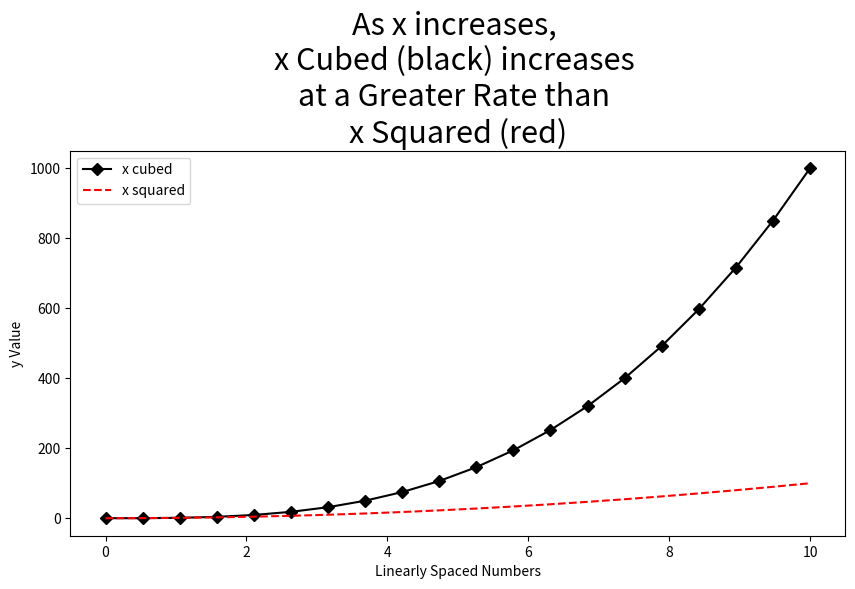
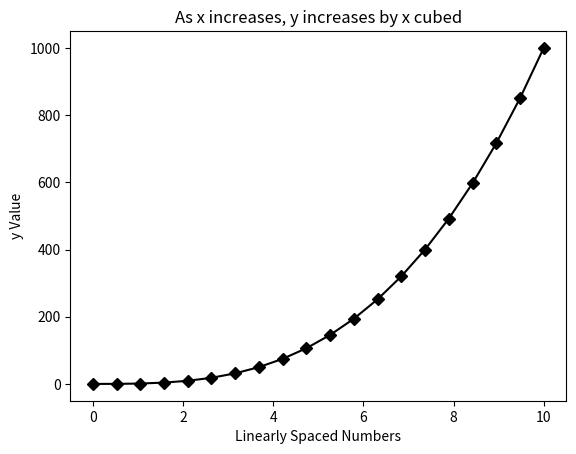

Python code for these plots, in order: (Note: this script raises an exception after producing the figures.)
# -*- coding: utf-8 -*-
"""
Created on Mon Mar 18 09:11:41 2019

@author: aengland
"""

# data visualizations

# functional method

# Exercise 1: 
import matplotlib.pyplot as plt

# create an array of numbers for x
import numpy as np
x = np.linspace(0, 10, 20)

# create y
y = x**3

# create y2
y2 = x**2

# create simple line plot
plt.figure(figsize=(10,5)) # increase plot size
plt.plot(x, y, 'D-k', label='x cubed') # label as x cubed
plt.plot(x, y2, '--r', label='x squared') # label as x squared
plt.xlabel('Linearly Spaced Numbers') # add x axis label
plt.ylabel('y Value')
plt.title('As x increases, \nx Cubed (black) increases \nat a Greater Rate than \nx Squared (red)', fontsize=22) # make a multi-line title
plt.legend(loc='upper left') # create a plot legend and place it in the upper left
plt.show() # print the plot


# Activity 1:

# Exercise 2:

# Activity 2:
###############################################################################


# using subplots

# Exercise 3:

import numpy as np
x = np.linspace(0, 10, 20)
# create y
y = x**3

import matplotlib.pyplot as plt
fig, axes = plt.subplots()
axes.plot(x, y, 'D-k')
axes.set_xlabel('Linearly Spaced Numbers')
axes.set_ylabel('y Value')
axes.set_title('As x increases, y increases by x cubed')
plt.show()






for current_ax in axes:
    current_ax.plot(x, y, 'D-k')
    plt.tight_layout()
    

axes[0].plot(x, y)
fig



